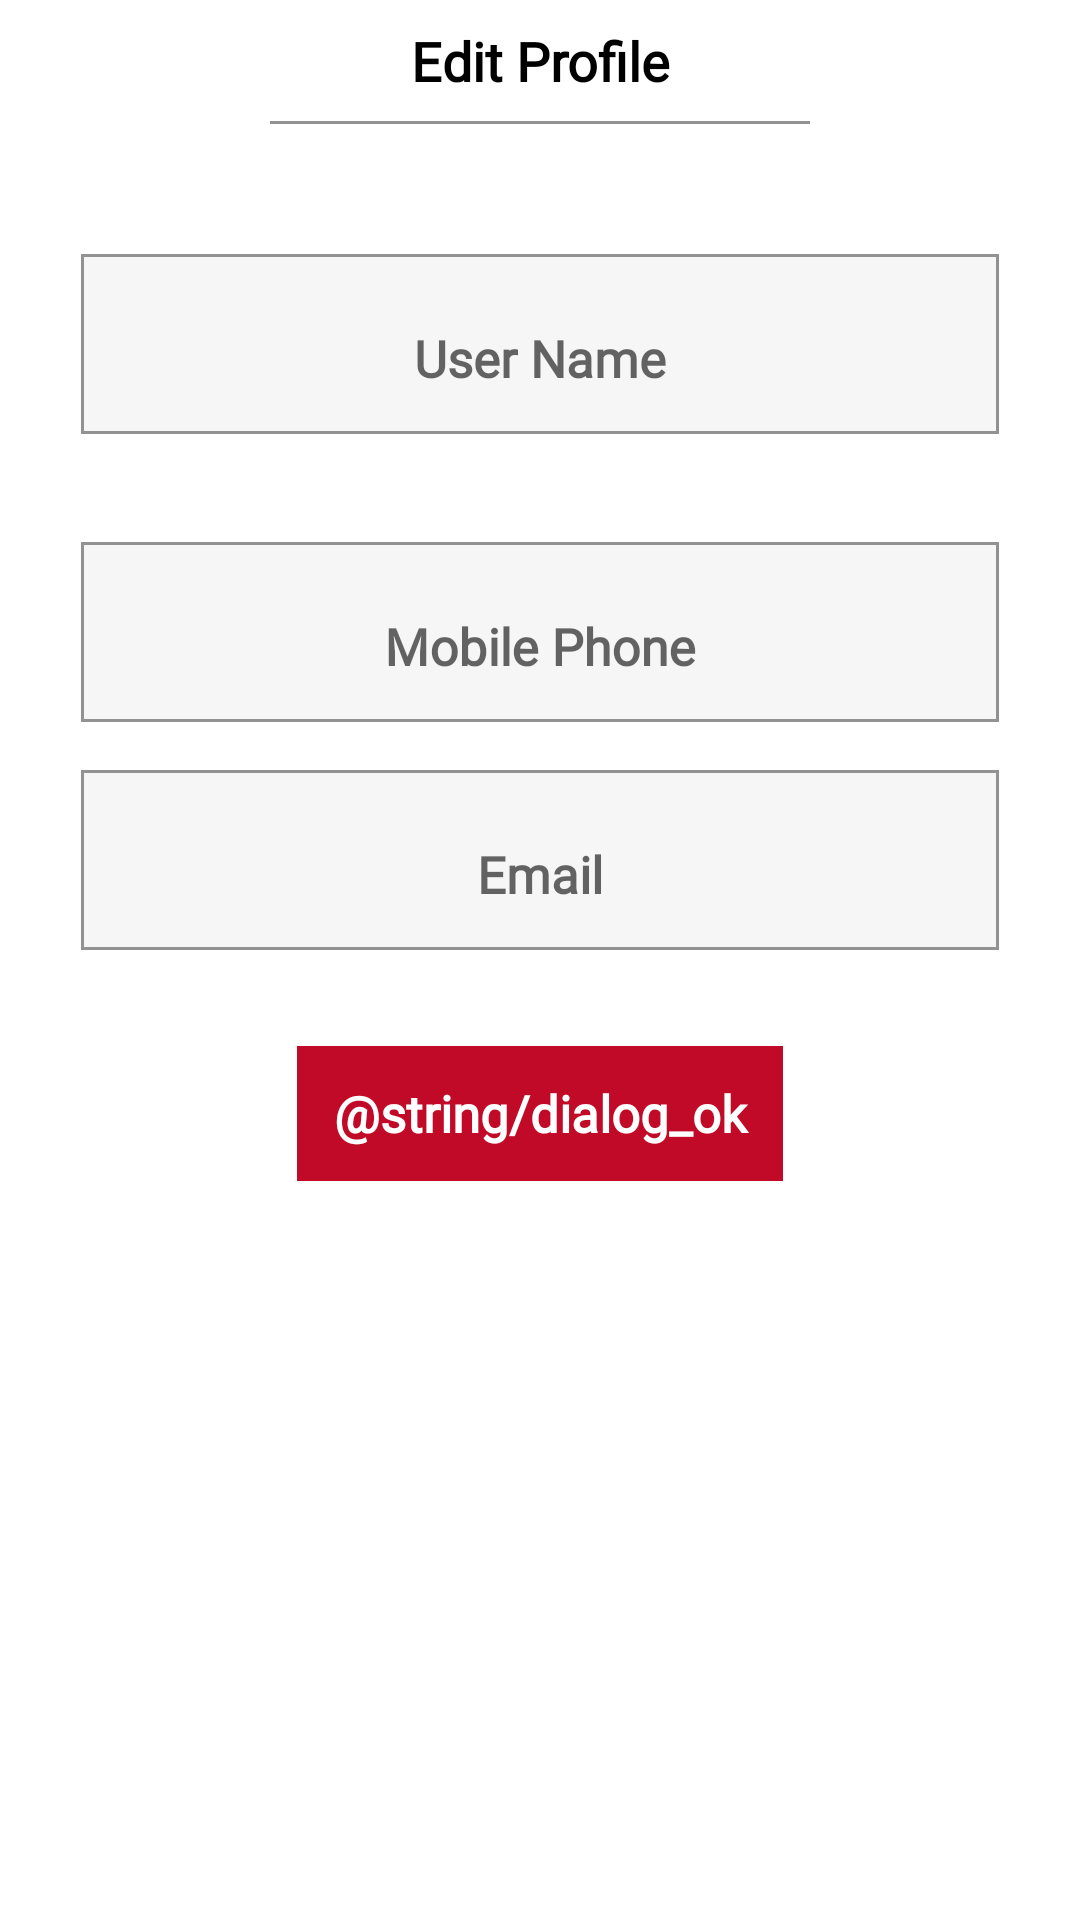

Write the Android layout XML for this screen, with the resource values it uses.
<!-- AndroidManifest.xml: application theme AppTheme.NoActionBar -->
<!-- res/layout/edit_user_fragment.xml -->
<?xml version="1.0" encoding="utf-8"?>
<layout
    xmlns:android="http://schemas.android.com/apk/res/android"
    xmlns:app="http://schemas.android.com/apk/res-auto"
    xmlns:tools="http://schemas.android.com/tools">

    <data>
        <variable
            name="Context"
            type="com.example.shofna.presentation.MainActivity" />
        <variable
            name="click"
            type="com.example.shofna.presentation.ClickHandler" />

    </data>

<androidx.constraintlayout.widget.ConstraintLayout
    android:layout_width="match_parent"
    android:layout_height="match_parent"
    android:background="@color/white"
    >

    <androidx.constraintlayout.widget.ConstraintLayout
        android:id="@+id/title"
        android:layout_width="match_parent"
        android:layout_height="wrap_content"
        app:layout_constraintEnd_toEndOf="parent"
        app:layout_constraintStart_toStartOf="parent"
        app:layout_constraintTop_toTopOf="parent">

        <TextView
            android:id="@+id/text"
            android:layout_width="wrap_content"
            android:layout_height="wrap_content"
            android:layout_marginTop="8dp"
            android:fontFamily="@font/kokn"
            android:text="@string/edit_info"
            android:textColor="@color/black"
            android:textSize="18sp"
            android:textStyle="bold"
            app:layout_constraintEnd_toEndOf="parent"
            app:layout_constraintStart_toStartOf="parent"
            app:layout_constraintTop_toTopOf="parent" />
        <View
            android:layout_width="0dp"
            android:layout_height="1dp"
            android:layout_marginTop="8dp"
            android:background="@color/gray"
            app:layout_constraintWidth_percent="0.5"
            app:layout_constraintRight_toRightOf="parent"
            app:layout_constraintLeft_toLeftOf="parent"
            app:layout_constraintTop_toBottomOf="@+id/text"/>
    </androidx.constraintlayout.widget.ConstraintLayout>


    <ScrollView
        android:layout_width="match_parent"
        android:layout_height="0dp"
        android:paddingBottom="20dp"
        app:layout_constraintBottom_toBottomOf="parent"
        app:layout_constraintTop_toBottomOf="@+id/title">

        <androidx.constraintlayout.widget.ConstraintLayout
            android:layout_width="match_parent"
            android:layout_height="wrap_content">


            <androidx.constraintlayout.widget.Guideline
                android:id="@+id/guid"
                android:layout_width="wrap_content"
                android:layout_height="wrap_content"
                android:orientation="horizontal"
                android:layout_marginTop="16dp"
                app:layout_constraintGuide_percent="0.1"
                app:layout_constraintTop_toTopOf="parent" />


            <androidx.constraintlayout.widget.Guideline
                android:id="@+id/guid3"
                android:layout_width="wrap_content"
                android:layout_height="wrap_content"
                android:orientation="horizontal"
                app:layout_constraintGuide_percent="0.35"
                app:layout_constraintTop_toTopOf="parent" />


            <com.google.android.material.textfield.TextInputLayout
                android:id="@+id/filledTextField"
                style="@style/LoginTextStyle"
                android:layout_width="0dp"
                android:layout_height="60dp"
                android:layout_marginStart="32dp"
                android:layout_marginTop="8dp"
                android:layout_marginEnd="32dp"
                android:background="@drawable/linear_background_for_login"
                android:gravity="center"
                android:hint="@string/username"
                android:inputType="text"
                app:layout_constraintEnd_toEndOf="parent"
                app:layout_constraintStart_toStartOf="parent"
                app:layout_constraintTop_toTopOf="@+id/guid"
                app:layout_constraintWidth_percent="0.85">

                
                <com.google.android.material.textfield.TextInputEditText
                    android:id="@+id/username"
                    style="@style/LoginTextStyle"
                    android:layout_width="match_parent"
                    android:layout_height="wrap_content"
                    android:background="@android:color/transparent"
                    android:textColorHint="@color/gray"
                    android:gravity="center" />

            </com.google.android.material.textfield.TextInputLayout>


            <com.google.android.material.textfield.TextInputLayout
                android:id="@+id/passwordfilledTextField"
                android:layout_width="0dp"
                android:layout_height="60dp"
                android:layout_marginTop="16dp"
                android:background="@drawable/linear_background_for_login"
                android:gravity="center"
                android:hint="@string/mobile"
                android:inputType="textPassword"
                app:boxStrokeWidthFocused="0dp"
                app:layout_constraintEnd_toEndOf="parent"
                app:layout_constraintHeight_percent="0.24"
                app:layout_constraintStart_toStartOf="parent"
                app:layout_constraintTop_toBottomOf="@+id/guid3"
                app:layout_constraintWidth_percent="0.85">

                <com.google.android.material.textfield.TextInputEditText
                    android:id="@+id/mobile"
                    style="@style/LoginTextStyle"
                    android:layout_width="match_parent"
                    android:layout_height="wrap_content"
                    android:background="@android:color/transparent"
                    android:gravity="center"
                    android:inputType="number" />
            </com.google.android.material.textfield.TextInputLayout>

            <com.google.android.material.textfield.TextInputLayout
                android:id="@+id/repasswordfilledTextField"
                android:layout_width="0dp"
                android:layout_height="60dp"
                android:layout_marginTop="16dp"
                android:background="@drawable/linear_background_for_login"
                android:gravity="center"
                android:hint="@string/email"
                android:inputType="textPassword"
                app:boxStrokeWidthFocused="0dp"
                app:layout_constraintEnd_toEndOf="parent"
                app:layout_constraintHeight_percent="0.24"
                app:layout_constraintStart_toStartOf="parent"
                app:layout_constraintTop_toBottomOf="@+id/passwordfilledTextField"
                app:layout_constraintWidth_percent="0.85">

                <com.google.android.material.textfield.TextInputEditText
                    android:id="@+id/email"
                    style="@style/LoginTextStyle"
                    android:layout_width="match_parent"
                    android:layout_height="wrap_content"
                    android:background="@android:color/transparent"
                    android:gravity="center"
                    android:inputType="text" />
            </com.google.android.material.textfield.TextInputLayout>


            <TextView
                android:id="@+id/gotoregister"
                android:layout_width="wrap_content"
                android:layout_height="wrap_content"
                android:layout_marginTop="24dp"
                android:fontFamily="@font/kokn"
                android:gravity="center"
                android:visibility="gone"
                android:textColor="@color/colorPrimary"
                app:layout_constraintEnd_toEndOf="parent"
                app:layout_constraintStart_toStartOf="parent"
                app:layout_constraintTop_toBottomOf="@+id/passwordfilledTextField" />


            <TextView
                android:id="@+id/edit"
                android:layout_width="0dp"
                android:layout_height="45dp"
                style="@style/LoginTextStyle"
                android:layout_marginTop="32dp"
                android:background="@drawable/bottom_rounded"
                android:gravity="center"
                android:padding="5dp"
                android:text="@string/dialog_ok"
                android:textColor="@color/white"
                app:layout_constraintEnd_toEndOf="parent"
                app:layout_constraintStart_toStartOf="parent"
                app:layout_constraintTop_toBottomOf="@+id/repasswordfilledTextField"
                app:layout_constraintWidth_percent="0.45" />
        </androidx.constraintlayout.widget.ConstraintLayout>

    </ScrollView>
</androidx.constraintlayout.widget.ConstraintLayout>
</layout>
<!-- resources referenced by this layout -->
<resources>
  <color name="black">#FF000000</color>
  <color name="gray">#929292</color>
  <color name="white">#FFFFFFFF</color>
  <!-- drawable bottom_rounded (drawable-v24) -->
  <?xml version="1.0" encoding="UTF-8"?>
  <shape xmlns:android="http://schemas.android.com/apk/res/android">
  <solid android:color="#1572bc"/>
  
  //specify gradient
  <gradient
      android:startColor="#c00a27"
      android:endColor="#c00a27"
      android:angle="90"/>
      
  
  <item
  
      android:color="@color/red">
  </item>
  </shape>
  <!-- drawable linear_background_for_login (drawable-v24) -->
  <?xml version="1.0" encoding="utf-8"?>
  <layer-list xmlns:android="http://schemas.android.com/apk/res/android">
  
      <item>
          <shape android:shape="rectangle" >
              <solid android:color="@color/light_gray" />
              <corners android:radius="0dp"/>
              <stroke android:width="1dp" android:color="@color/gray"/>
  
          </shape>
      </item>
  
  
  
  </layer-list>
  <string name="edit_info">Edit Profile</string>
  <string name="email">Email</string>
  <string name="mobile">Mobile Phone </string>
  <string name="username">User Name</string>
  <style name="LoginTextStyle">
          <item name="android:textSize">17sp</item>
          <item name="android:textColor">@color/black</item>
          <item name="android:fontFamily">@font/cocon_next_arabic</item>
          <item name="android:layout_marginTop">16dp</item>
          <item name="android:textStyle">bold</item>
  
  
      </style>
  <style name="AppTheme.NoActionBar">
          <item name="windowActionBar">true</item>
          <item name="windowNoTitle">true</item>
          <item name="colorPrimaryDark">@color/activity</item>
          <item name="colorSecondary">@color/purple_200</item>
          <item name="colorSecondaryVariant">@color/purple_700</item>
          <item name="colorOnSecondary">@color/purple_200</item>
          <item name="fontFamily">@font/cocon_next_arabic</item>
          
          <item name="android:windowActivityTransitions">true</item>
  
          
          <item name="android:windowEnterTransition">@transition/explode</item>
          <item name="android:windowExitTransition">@transition/explode</item>
  
          
          <item name="android:windowSharedElementEnterTransition">
              @transition/change_image_transform</item>
          <item name="android:windowSharedElementExitTransition">
              @transition/change_image_transform</item>
      </style>
  <color name="red">#FF0000</color>
  <color name="light_gray">#f6f6f6</color>
  <color name="activity">#673AB7</color>
  <color name="purple_200">#B87FFF</color>
  <color name="purple_700">#7f27bc</color>
  <!-- not gathered from this repository: default colours our renderer supplied (Android Studio template values) -->
  <color name="colorPrimary">#FF6200EE</color>
</resources>
